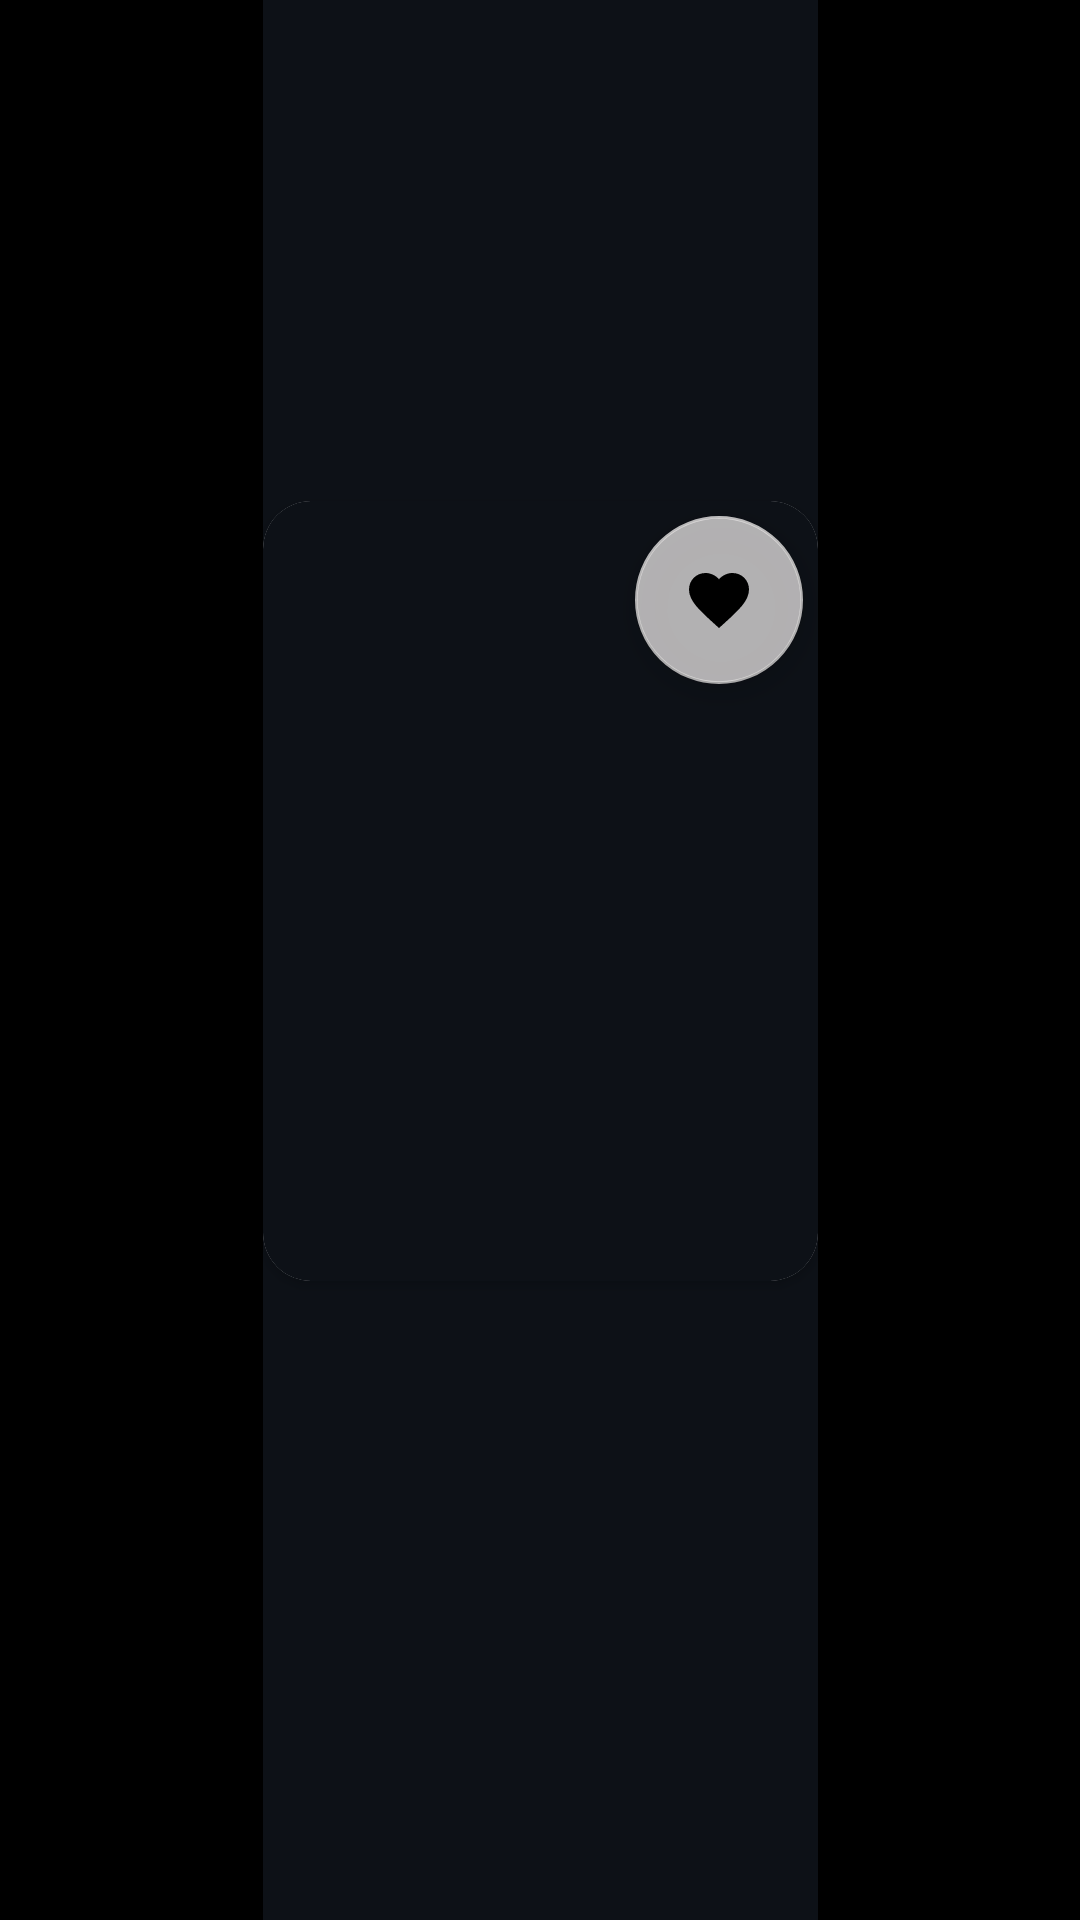

Write the Android layout XML for this screen, with the resource values it uses.
<!-- AndroidManifest.xml: application theme Theme.OtakuVortex.Launcher -->
<!-- res/layout/searched_cardview.xml -->
<?xml version="1.0" encoding="utf-8"?>
<androidx.constraintlayout.widget.ConstraintLayout xmlns:android="http://schemas.android.com/apk/res/android"
    xmlns:app="http://schemas.android.com/apk/res-auto"
    xmlns:tools="http://schemas.android.com/tools"
    android:layout_width="wrap_content"
    android:layout_height="wrap_content"
    android:layout_centerInParent="true"
    android:layout_marginStart="13dp"
    android:background="@android:color/transparent">

    <androidx.appcompat.widget.LinearLayoutCompat
        android:id="@+id/linearLayout"
        android:layout_width="wrap_content"
        android:layout_height="match_parent"
        android:background="@color/perfectbg"
        android:gravity="center"
        android:orientation="vertical"
        android:paddingBottom="15dp"
        app:layout_constraintBottom_toBottomOf="parent"
        app:layout_constraintEnd_toEndOf="parent"
        app:layout_constraintStart_toStartOf="parent"
        app:layout_constraintTop_toTopOf="parent">

        <androidx.cardview.widget.CardView
            android:id="@+id/searchCard"
            android:layout_width="wrap_content"
            android:layout_height="wrap_content"
            app:cardCornerRadius="16dp">

            <ImageButton
                android:id="@+id/tvSearchedImage"
                android:layout_width="185dp"
                android:layout_height="260dp"
                android:layout_centerInParent="true"
                android:background="@color/perfectbg"
                android:scaleType="centerCrop"
                android:clickable="true"
                app:srcCompat="@drawable/ic_launcher_background" />

            <com.google.android.material.floatingactionbutton.FloatingActionButton
                android:id="@+id/btnSaveToFavoriteSearched"
                android:layout_width="wrap_content"
                android:layout_height="wrap_content"
                android:src="@drawable/ic_favorite"
                android:layout_marginTop="5dp"
                android:layout_marginEnd="5dp"
                android:layout_gravity="end"
                app:backgroundTint="#C4E4E2E1"
                app:rippleColor="#F33C5C"
                android:clickable="true"/>
        </androidx.cardview.widget.CardView>

        <TextView
            android:id="@+id/etSearchedName"
            android:layout_width="185dp"
            android:layout_height="wrap_content"
            android:layout_below="@+id/searchCard"
            android:fontFamily="@font/poppins_light"
            android:paddingTop="8dp"
            android:textColor="@color/white"
            android:textSize="17sp"
            android:gravity="center"
            android:textStyle="bold" />

    </androidx.appcompat.widget.LinearLayoutCompat>
</androidx.constraintlayout.widget.ConstraintLayout>
<!-- resources referenced by this layout -->
<resources>
  <color name="perfectbg">#FF0D1117</color>
  <color name="white">#FFFFFFFF</color>
  <!-- drawable ic_favorite (drawable) -->
  <vector android:height="34dp" android:tint="#868C8A"
      android:viewportHeight="24" android:viewportWidth="24"
      android:width="34dp" xmlns:android="http://schemas.android.com/apk/res/android">
      <path android:fillColor="@android:color/white" android:pathData="M12,21.35l-1.45,-1.32C5.4,15.36 2,12.28 2,8.5 2,5.42 4.42,3 7.5,3c1.74,0 3.41,0.81 4.5,2.09C13.09,3.81 14.76,3 16.5,3 19.58,3 22,5.42 22,8.5c0,3.78 -3.4,6.86 -8.55,11.54L12,21.35z"/>
  </vector>
  <style name="Theme.OtakuVortex.Launcher">
          <item name="android:windowBackground">@drawable/fash_screen</item>
          <item name="android:windowNoTitle">true</item>
          <item name="android:windowActionBar">false</item>
          <item name="android:windowFullscreen">true</item>
          <item name="android:windowContentOverlay">@null</item>
      </style>
  <!-- drawable fash_screen: png bitmap (drawable, 102671 bytes) -->
</resources>
